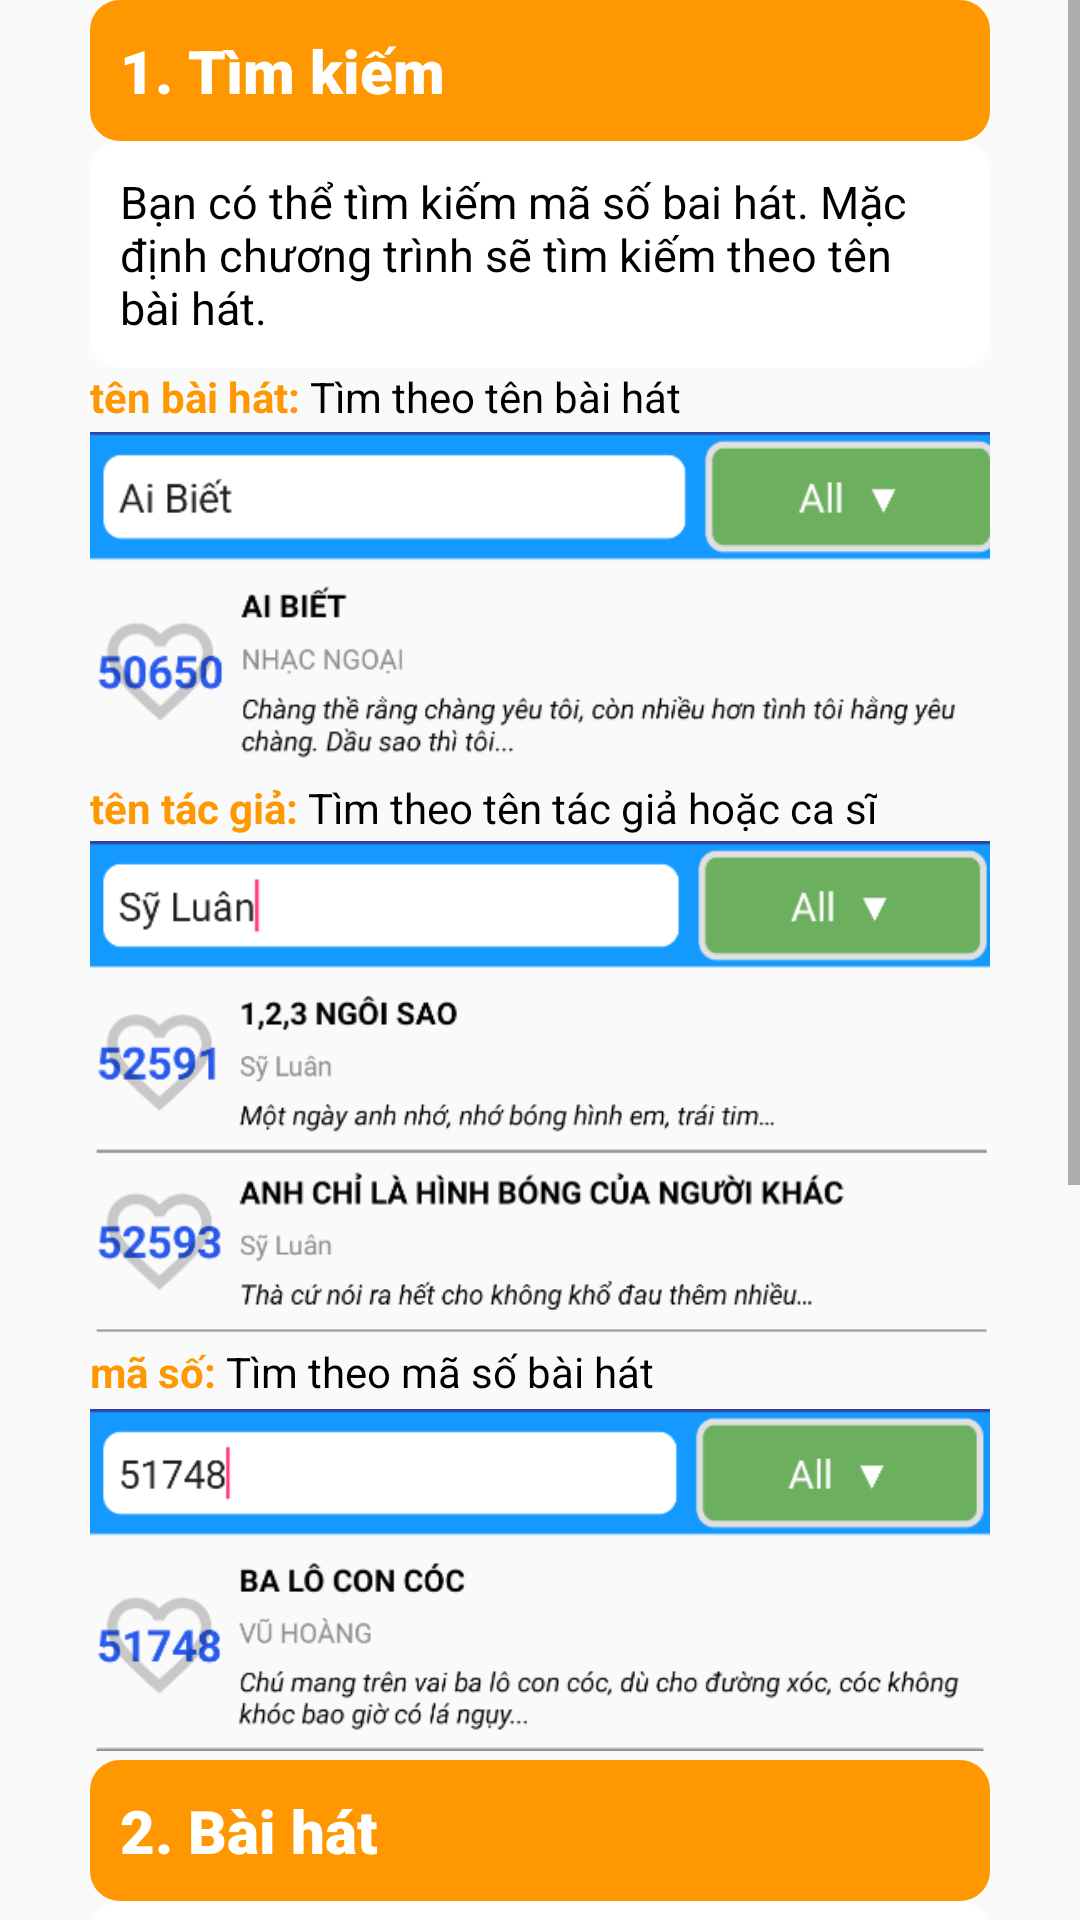

Write the Android layout XML for this screen, with the resource values it uses.
<!-- AndroidManifest.xml: application theme AppTheme -->
<!-- res/layout/layout_guide.xml -->
<?xml version="1.0" encoding="utf-8"?>
<LinearLayout
    xmlns:android="http://schemas.android.com/apk/res/android"
    android:layout_width="match_parent"
    android:layout_height="match_parent"
    android:orientation="vertical">

    <ScrollView
        android:layout_width="fill_parent"
        android:layout_height="fill_parent"
        android:scrollbars="vertical">
        <LinearLayout
            android:layout_width="match_parent"
            android:layout_height="match_parent"
            android:orientation="vertical">
            <TextView
                android:layout_width="300dp"
                android:layout_height="wrap_content"
                android:text="1. Tìm kiếm"
                android:textSize="@dimen/pd20"
                android:layout_gravity="center"
                android:layout_marginRight="@dimen/w50"
                android:layout_marginLeft="@dimen/w50"
                android:textColor="@color/text_white"
                android:fontFamily="sans-serif-black"
                android:background="@drawable/vien3"/>

            <TextView
                android:layout_width="300dp"
                android:layout_gravity="center"
                android:layout_height="wrap_content"
                android:text="Bạn có thể tìm kiếm mã số bai hát.
Mặc định chương trình sẽ tìm kiếm theo tên bài hát."
                android:textSize="@dimen/pd15"
                android:layout_marginRight="@dimen/w50"
                android:layout_marginLeft="@dimen/w50"
                android:textColor="@color/colorBlack"
                android:background="@drawable/vien_trogiup"/>

            <LinearLayout
                android:layout_width="300dp"
                android:layout_gravity="center"
                android:layout_height="wrap_content"
                android:layout_marginRight="@dimen/w50"
                android:layout_marginLeft="@dimen/w50"
                android:orientation="horizontal">
                <TextView
                    android:layout_width="wrap_content"
                    android:layout_height="wrap_content"
                    android:text="tên bài hát: "
                    android:textStyle="bold"
                    android:textColor="#FF9800"/>
                <TextView
                    android:layout_width="wrap_content"
                    android:layout_height="wrap_content"
                    android:textColor="@color/colorBlack"
                    android:text="Tìm theo tên bài hát"/>
            </LinearLayout>

            <ImageView
                android:layout_width="300dp"
                android:layout_height="118dp"
                android:layout_gravity="center"
                android:layout_marginLeft="@dimen/w50"
                android:layout_marginRight="@dimen/w50"
                android:src="@drawable/trogiup1" />

            <LinearLayout
                android:layout_width="300dp"
                android:layout_gravity="center"
                android:layout_height="wrap_content"
                android:layout_marginRight="@dimen/w50"
                android:layout_marginLeft="@dimen/w50"
                android:orientation="horizontal">
                <TextView
                    android:layout_width="wrap_content"
                    android:layout_height="wrap_content"
                    android:text="tên tác giả: "
                    android:textStyle="bold"
                    android:textColor="#FF9800"/>
                <TextView
                    android:layout_width="wrap_content"
                    android:layout_height="wrap_content"
                    android:textColor="@color/colorBlack"
                    android:text="Tìm theo tên tác giả hoặc ca sĩ"/>
            </LinearLayout>

            <ImageView
                android:layout_width="300dp"
                android:layout_height="169dp"
                android:layout_gravity="center"
                android:layout_marginLeft="@dimen/w50"
                android:layout_marginRight="@dimen/w50"
                android:src="@drawable/trogiup2" />

            <LinearLayout
                android:layout_width="300dp"
                android:layout_gravity="center"
                android:layout_height="wrap_content"
                android:layout_marginRight="@dimen/w50"
                android:layout_marginLeft="@dimen/w50"
                android:orientation="horizontal">
                <TextView
                    android:layout_width="wrap_content"
                    android:layout_height="wrap_content"
                    android:text="mã số: "
                    android:textStyle="bold"
                    android:textColor="#FF9800"/>
                <TextView
                    android:layout_width="wrap_content"
                    android:layout_height="wrap_content"
                    android:textColor="@color/colorBlack"
                    android:text="Tìm theo mã số bài hát"/>
            </LinearLayout>

            <ImageView
                android:layout_width="300dp"
                android:layout_height="120dp"
                android:layout_gravity="center"
                android:layout_marginLeft="@dimen/w50"
                android:layout_marginRight="@dimen/w50"
                android:src="@drawable/trogiup3" />


            <TextView
                android:layout_width="300dp"
                android:layout_gravity="center"
                android:layout_height="wrap_content"
                android:text="2. Bài hát"
                android:layout_marginRight="@dimen/w50"
                android:layout_marginLeft="@dimen/w50"
                android:textSize="@dimen/pd20"
                android:fontFamily="sans-serif-black"
                android:textColor="@color/text_white"
                android:background="@drawable/vien3"/>

            <TextView
                android:layout_width="300dp"
                android:layout_gravity="center"
                android:layout_height="wrap_content"
                android:text="Bạn có thể lọc bài hát theo ký tự A, B, C,..."
                android:textSize="@dimen/pd15"
                android:layout_marginRight="@dimen/w50"
                android:layout_marginLeft="@dimen/w50"
                android:textColor="@color/colorBlack"
                android:background="@drawable/vien_trogiup"/>

            <ImageView
                android:layout_width="300dp"
                android:layout_height="120dp"
                android:layout_gravity="center"
                android:layout_marginLeft="@dimen/w50"
                android:layout_marginRight="@dimen/w50"
                android:src="@drawable/trogiup4" />

            <TextView
                android:layout_width="300dp"
                android:layout_gravity="center"
                android:layout_height="wrap_content"
                android:text="3. Yêu thích"
                android:layout_marginRight="@dimen/w50"
                android:layout_marginLeft="@dimen/w50"
                android:textSize="@dimen/pd20"
                android:fontFamily="sans-serif-black"
                android:textColor="@color/text_white"
                android:background="@drawable/vien3"/>

            <TextView
                android:layout_width="300dp"
                android:layout_gravity="center"
                android:layout_height="wrap_content"
                android:text="Nơi liệt kê những bài hát mà bạn yêu thích.
Bấm vào hình trái tim để yêu thích hoặc bỏ yêu thích một bài hát. "
                android:textSize="@dimen/pd15"
                android:layout_marginRight="@dimen/w50"
                android:layout_marginLeft="@dimen/w50"
                android:textColor="@color/colorBlack"
                android:background="@drawable/vien_trogiup"/>

            <ImageView
                android:layout_width="300dp"
                android:layout_height="120dp"
                android:layout_gravity="center"
                android:layout_marginLeft="@dimen/w50"
                android:layout_marginRight="@dimen/w50"
                android:src="@drawable/trogiup5" />

        </LinearLayout>

    </ScrollView>




</LinearLayout>
<!-- resources referenced by this layout -->
<resources>
  <color name="colorBlack">#000000</color>
  <color name="text_white">#fff</color>
  <dimen name="pd15">15dp</dimen>
  <dimen name="pd20">20dp</dimen>
  <dimen name="w50">50dp</dimen>
  <!-- drawable trogiup1: png bitmap (drawable, 28321 bytes) -->
  <!-- drawable trogiup2: png bitmap (drawable, 43010 bytes) -->
  <!-- drawable trogiup3: png bitmap (drawable, 30017 bytes) -->
  <!-- drawable trogiup4: png bitmap (drawable, 76645 bytes) -->
  <!-- drawable trogiup5: png bitmap (drawable, 48752 bytes) -->
  <!-- drawable vien3 (drawable-v24) -->
  <?xml version="1.0" encoding="utf-8"?>
  <shape
      xmlns:android="http://schemas.android.com/apk/res/android"
      android:shape="rectangle">
  
      
      <solid
          android:color="@color/colorOrangeBrand" >
      </solid>
  
      
      <stroke
          android:width="0dp"
          android:color="#37474F" >
      </stroke>
  
      
      <padding
          android:left="10dp"
          android:top="10dp"
          android:right="10dp"
          android:bottom="10dp" >
      </padding>
  
      
      <corners
          android:radius="10dp" >
      </corners>
  
  </shape>
  <!-- drawable vien_trogiup (drawable-v24) -->
  <?xml version="1.0" encoding="utf-8"?>
  <shape
      xmlns:android="http://schemas.android.com/apk/res/android"
      android:shape="rectangle">
  
      
      <solid
          android:color="#FFFFFF" >
      </solid>
  
      
      <stroke
          android:width="0dp"
          android:color="#37474F" >
      </stroke>
  
      
      <padding
          android:left="10dp"
          android:top="10dp"
          android:right="10dp"
          android:bottom="10dp" >
      </padding>
  
      
      <corners
          android:radius="10dp"
          >
      </corners>
  
  </shape>
  <style name="AppTheme" parent="Theme.AppCompat.Light.NoActionBar">
          
          <item name="colorPrimary">@color/colorPrimary</item>
          <item name="colorPrimaryDark">@color/colorPrimaryDark</item>
          <item name="colorAccent">@color/colorAccent</item>
          <item name="android:listDivider">@drawable/line_divider</item>
      </style>
  <color name="colorOrangeBrand">#FF9800</color>
  <color name="colorPrimary">#3F51B5</color>
  <color name="colorPrimaryDark">#303F9F</color>
  <color name="colorAccent">#FF4081</color>
  <!-- drawable line_divider (drawable) -->
  <?xml version="1.0" encoding="utf-8"?>
  <shape xmlns:android="http://schemas.android.com/apk/res/android"
      android:shape="rectangle">
  
      <size
          android:width="1dp"
          android:height="1dp" />
  
      <solid android:color="@color/colorGrayDark" />
  
  </shape>
  <color name="colorGrayDark">#8B8B8B</color>
</resources>
